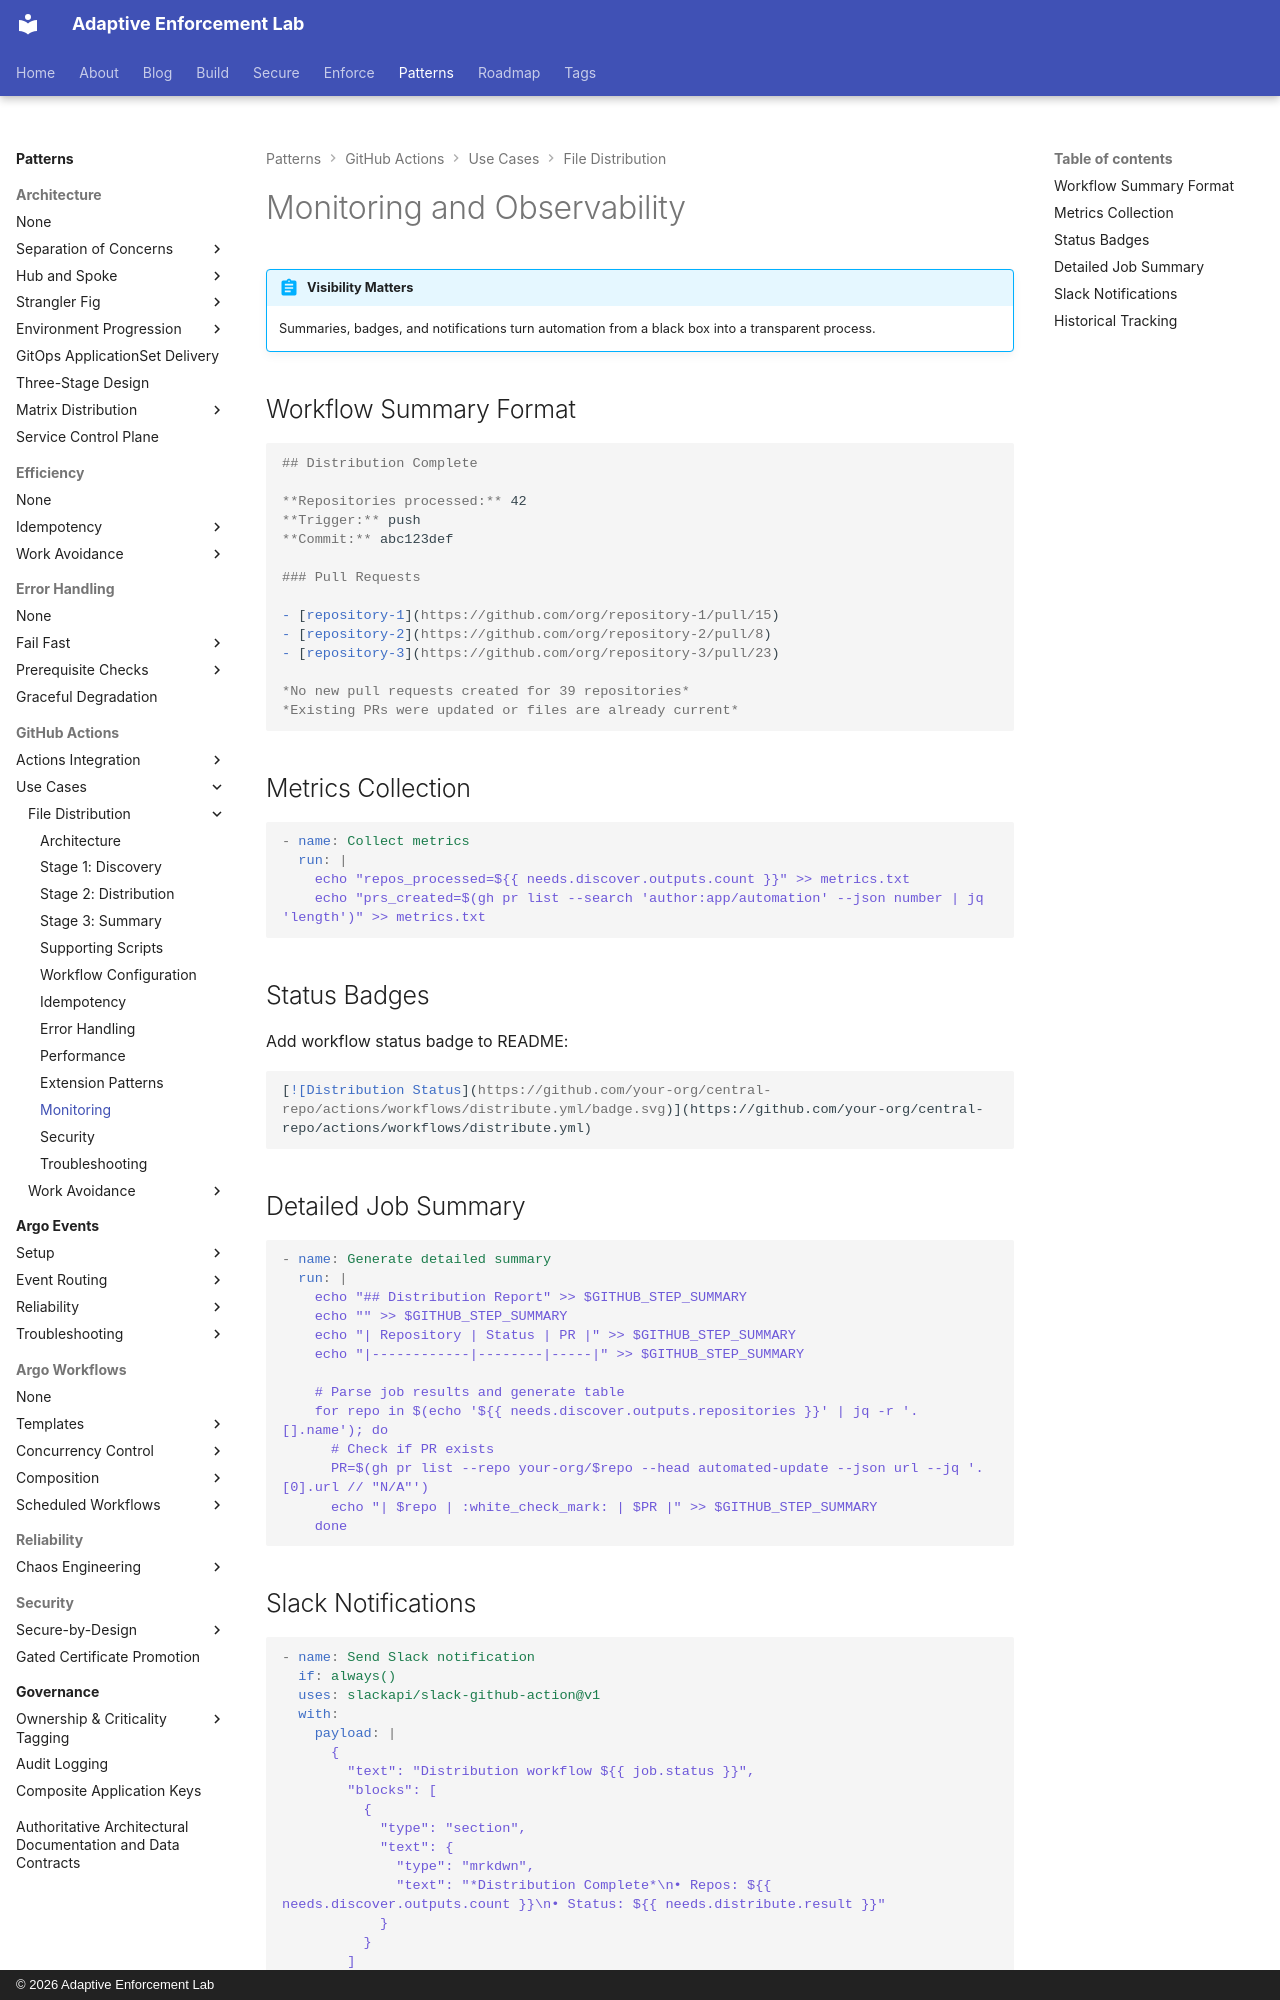

repository: adaptive-enforcement-lab/adaptive-enforcement-lab-com · page: patterns/github-actions/use-cases/file-distribution/monitoring/index.html · generator: mkdocs · copyright: © 2026 Adaptive Enforcement Lab

---
title: Monitoring
description: >-
  Track file distribution with workflow summaries, status badges, and metrics collection. Transform automation black boxes into transparent, auditable processes.
provenance: human
---

# Monitoring and Observability

!!! abstract "Visibility Matters"
    Summaries, badges, and notifications turn automation from a black box into a transparent process.

## Workflow Summary Format

```markdown
## Distribution Complete

**Repositories processed:** 42
**Trigger:** push
**Commit:** abc123def

### Pull Requests

- [repository-1](https://github.com/org/repository-1/pull/15)
- [repository-2](https://github.com/org/repository-2/pull/8)
- [repository-3](https://github.com/org/repository-3/pull/23)

*No new pull requests created for 39 repositories*
*Existing PRs were updated or files are already current*
```

## Metrics Collection

```yaml
- name: Collect metrics
  run: |
    echo "repos_processed=${{ needs.discover.outputs.count }}" >> metrics.txt
    echo "prs_created=$(gh pr list --search 'author:app/automation' --json number | jq 'length')" >> metrics.txt
```

## Status Badges

Add workflow status badge to README:

```markdown
[![Distribution Status](https://github.com/your-org/central-repo/actions/workflows/distribute.yml/badge.svg)](https://github.com/your-org/central-repo/actions/workflows/distribute.yml)
```

## Detailed Job Summary

```yaml
- name: Generate detailed summary
  run: |
    echo "## Distribution Report" >> $GITHUB_STEP_SUMMARY
    echo "" >> $GITHUB_STEP_SUMMARY
    echo "| Repository | Status | PR |" >> $GITHUB_STEP_SUMMARY
    echo "|------------|--------|-----|" >> $GITHUB_STEP_SUMMARY

    # Parse job results and generate table
    for repo in $(echo '${{ needs.discover.outputs.repositories }}' | jq -r '.[].name'); do
      # Check if PR exists
      PR=$(gh pr list --repo your-org/$repo --head automated-update --json url --jq '.[0].url // "N/A"')
      echo "| $repo | :white_check_mark: | $PR |" >> $GITHUB_STEP_SUMMARY
    done
```
